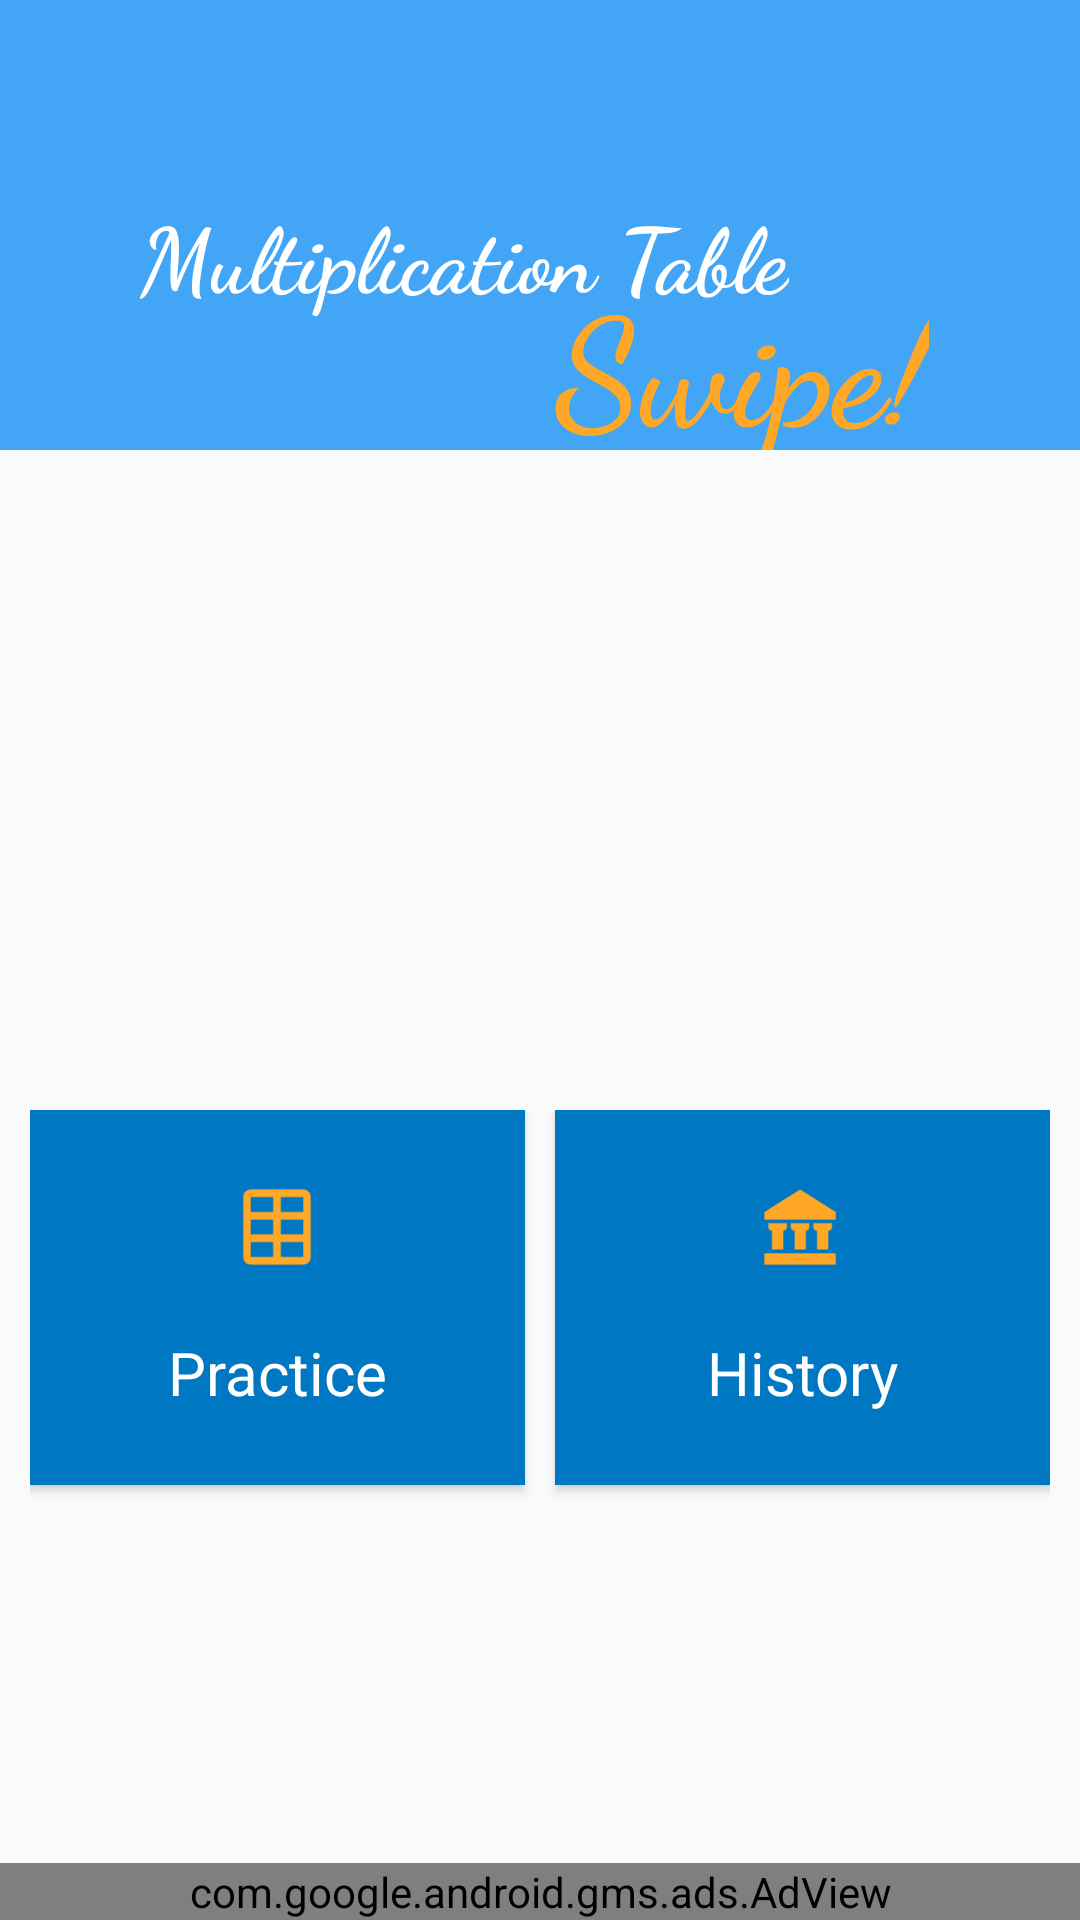

Layout XML and referenced resources for this Android screen:
<!-- AndroidManifest.xml: application theme AppTheme -->
<!-- res/layout/activity_home.xml -->
<?xml version="1.0" encoding="utf-8"?>
<RelativeLayout xmlns:android="http://schemas.android.com/apk/res/android"
    xmlns:ads="http://schemas.android.com/apk/res-auto"
    xmlns:app="http://schemas.android.com/apk/res-auto"
    xmlns:tools="http://schemas.android.com/tools"
    android:layout_width="match_parent"
    android:layout_height="match_parent"
    tools:context="com.swipeacademy.multiplicationtableswipe.HomeActivity">

    <android.support.design.widget.AppBarLayout
        android:id="@+id/home_appBar"
        android:layout_width="match_parent"
        android:layout_height="150dp"
        android:theme="@style/ThemeOverlay.AppCompat.Dark.ActionBar">

        <android.support.v7.widget.Toolbar
            android:id="@+id/home_toolbar"
            style="@style/home_toolbar">
        </android.support.v7.widget.Toolbar>

        <RelativeLayout
            android:layout_width="match_parent"
            android:layout_height="wrap_content"
            android:layout_marginTop="8dp">

            <TextView
                android:id="@+id/app_title"
                android:layout_height="wrap_content"
                android:layout_width="wrap_content"
                android:textSize="30sp"
                android:text="Multiplication Table"
                android:fontFamily="cursive"
                android:textStyle="bold"
                android:textColor="@color/white"
                android:paddingRight="50dp"
                android:layout_centerHorizontal="true"/>

            <TextView
                android:layout_height="wrap_content"
                android:layout_width="wrap_content"
                android:fontFamily="cursive"
                android:textStyle="bold"
                android:textSize="50sp"
                android:text="Swipe!"
                android:textColor="@color/colorAccent"
                android:layout_marginTop="-20dp"
                android:paddingLeft="135dp"
                android:layout_centerHorizontal="true"
                android:layout_below="@id/app_title" />

            
                
                
                
                

        </RelativeLayout>
    </android.support.design.widget.AppBarLayout>

    <com.google.android.gms.ads.AdView
        android:id="@+id/home_adView"
        android:layout_width="match_parent"
        android:layout_height="wrap_content"
        android:layout_alignParentBottom="true"
        ads:adSize="BANNER"
        ads:adUnitId="@string/banner_ad_unit_id" />

    <LinearLayout
        android:layout_width="match_parent"
        android:layout_height="match_parent"
        android:layout_above="@id/home_adView"
        android:layout_below="@id/home_appBar"
        android:layout_margin="10dp"
        android:orientation="vertical">

        <FrameLayout
            android:id="@+id/home_play_card_container"
            android:layout_width="match_parent"
            android:layout_height="200dp">

        </FrameLayout>

        <LinearLayout
            android:layout_width="match_parent"
            android:layout_height="match_parent"
            android:layout_marginTop="10dp"
            android:orientation="horizontal">

            <android.support.v7.widget.CardView xmlns:android="http://schemas.android.com/apk/res/android"
                android:id="@+id/home_practice_card_view"
                style="@style/home_card_view"
                app:cardCornerRadius="@dimen/home_card_corner_radius">

                <LinearLayout
                    style="@style/other_card_linear_layout"
                    android:orientation="vertical">

                    <ImageView
                        style="@style/home_icon"
                        android:contentDescription="@string/practice_icon"
                        android:src="@drawable/icons8tableaccent"
                        android:layout_marginTop="10dp"/>

                    <TextView
                        style="@style/home_card_text"
                        android:layout_marginTop="20dp"
                        android:layout_marginBottom="10dp"
                        android:text="@string/practice" />

                </LinearLayout>

            </android.support.v7.widget.CardView>

            <android.support.v7.widget.CardView
                android:id="@+id/home_history_card_view"
                style="@style/home_card_view"
                android:layout_marginLeft="10dp"
                android:layout_marginStart="10dp"
                app:cardCornerRadius="@dimen/home_card_corner_radius">

                <LinearLayout
                    style="@style/other_card_linear_layout"
                    android:orientation="vertical">

                    <ImageView
                        style="@style/home_icon"
                        android:contentDescription="@string/history_icon"
                        android:src="@drawable/icons8museumaccent"
                        android:layout_marginTop="10dp"/>

                    <TextView
                        style="@style/home_card_text"
                        android:layout_marginTop="20dp"
                        android:layout_marginBottom="10dp"
                        android:text="@string/history" />

                </LinearLayout>

            </android.support.v7.widget.CardView>

        </LinearLayout>
    </LinearLayout>

</RelativeLayout>
<!-- resources referenced by this layout -->
<resources>
  <color name="colorAccent">#ffa726</color>
  <color name="white">#fff</color>
  <dimen name="home_card_corner_radius">0dp</dimen>
  <!-- drawable icons8museumaccent: png bitmap (drawable, 1189 bytes) -->
  <!-- drawable icons8tableaccent: png bitmap (drawable, 969 bytes) -->
  <!-- drawable mtslogo: png bitmap (drawable, 63634 bytes) -->
  <string name="banner_ad_unit_id" translatable="false">ca-app-pub-4821437728287645/7249022616</string>
  <string name="history">History</string>
  <string name="history_icon">history icon</string>
  <string name="practice">Practice</string>
  <string name="practice_icon">practice icon</string>
  <style name="home_card_text">
          <item name="android:layout_width">match_parent</item>
          <item name="android:layout_height">wrap_content</item>
          <item name="android:gravity">center_horizontal</item>
          <item name="android:textSize">20sp</item>
          <item name="android:textColor">@color/white</item>
      </style>
  <style name="home_card_view">
          <item name="android:layout_width">0dp</item>
          <item name="android:layout_height">125dp</item>
          <item name="android:layout_weight">1</item>
          <item name="android:foreground">?android:attr/selectableItemBackground</item>
          <item name="android:clickable">true</item>
      </style>
  <style name="home_icon">
          <item name="android:layout_height">@dimen/home_icon</item>
          <item name="android:layout_width">@dimen/home_icon</item>
          <item name="android:layout_gravity">center_horizontal</item>
      </style>
  <style name="home_toolbar">
          <item name="android:layout_height">?attr/actionBarSize</item>
          <item name="android:layout_width">match_parent</item>
          <item name="android:background">@color/colorPrimary</item>
          <item name="android:layout_alignParentTop">true</item>
      </style>
  <style name="other_card_linear_layout">
          <item name="android:layout_width">match_parent</item>
          <item name="android:layout_height">match_parent</item>
          <item name="android:background">@color/colorPrimaryDark</item>
          <item name="android:gravity">center_vertical</item>
      </style>
  <style name="AppTheme" parent="Theme.AppCompat.Light.NoActionBar">
          
          <item name="colorPrimary">@color/colorPrimary</item>
          <item name="colorPrimaryDark">@color/colorPrimaryDark</item>
          <item name="colorAccent">@color/colorAccent</item>
      </style>
  <dimen name="home_icon">30dp</dimen>
  <color name="colorPrimary">#42a5f5</color>
  <color name="colorPrimaryDark">#0077c2</color>
</resources>
